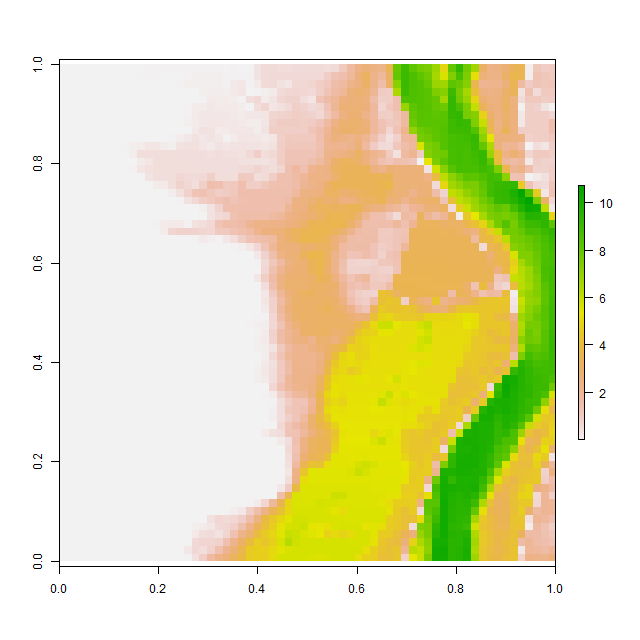

The table this chart was drawn from, first rows:
, V1, V2, V3, V4, V5, V6, V7, V8, V9, V10, V11, V12, V13, V14, V15, V16, V17, V18, V19, V20, V21, V22, V23
1, 0.001013, 0.001009, 0.001013, 0.001009, 0.0009767, 0.001018, 0.00106, 0.00103, 0.0009895, 0.0009921, 0.01669, 0.04243, 0.04249, 0.04393, 0.04509, 0.05116, 0.05585, 0.06023, 0.06029, 0.05967, 0.04491, 0.01663, 0.03348
2, 0.001003, 0.0009988, 0.0009964, 0.0009971, 0.0009928, 0.0009886, 0.0009908, 0.0009958, 0.0009869, 0.02084, 0.0425, 0.04251, 0.02381, 0.004663, 0.001062, 0.0009887, 0.04814, 0.07527, 0.07552, 0.07378, 0.06788, 0.05741, 0.04506
3, 0.001051, 0.0009936, 0.001027, 0.00105, 0.0009968, 0.0009967, 0.001013, 0.00104, 0.001052, 0.02117, 0.005325, 0.000993, 0.0009852, 0.0009922, 0.001305, 0.02372, 0.08331, 0.0868, 0.09089, 0.09246, 0.0882, 0.05682, 0.2151
4, 0.0009809, 0.000992, 0.001036, 0.001004, 0.001044, 0.001067, 0.001034, 0.000961, 0.0009765, 0.0009967, 0.000996, 0.0009911, 0.0009978, 0.0009957, 0.001344, 0.001147, 0.01356, 0.01772, 0.0879, 0.1297, 0.1321, 0.08826, 0.2169
5, 0.0009904, 0.001034, 0.001002, 0.0009963, 0.001008, 0.001012, 0.0009881, 0.0009812, 0.0009843, 0.001002, 0.001007, 0.000999, 0.0009973, 0.0009913, 0.0009892, 0.001016, 0.0009948, 0.003362, 0.05969, 0.1912, 0.1823, 0.1705, 0.113
6, 0.001007, 0.001074, 0.001042, 0.001018, 0.001003, 0.0009952, 0.0009957, 0.0009898, 0.001039, 0.001045, 0.0009987, 0.0009998, 0.0009973, 0.001081, 0.001026, 0.0009837, 0.05578, 0.1516, 0.1537, 0.2345, 0.2212, 0.2061, 0.1915
7, 0.0009885, 0.0009826, 0.0009674, 0.000999, 0.001092, 0.001035, 0.0009976, 0.0009798, 0.0009792, 0.001019, 0.001043, 0.00101, 0.0009977, 0.0009934, 0.0009955, 0.0009917, 0.04131, 0.1966, 0.2677, 0.2637, 0.2505, 0.2347, 0.2082
8, 0.001004, 0.001017, 0.0009879, 0.0009791, 0.0009862, 0.0009987, 0.001016, 0.0009993, 0.001007, 0.001059, 0.001051, 0.001015, 0.001001, 0.001, 0.0009997, 0.0009883, 0.06661, 0.1722, 0.2481, 0.2974, 0.2762, 0.259, 0.2425
9, 0.000984, 0.0009976, 0.001042, 0.00102, 0.001008, 0.0009916, 0.0009903, 0.001015, 0.0009823, 0.0009845, 0.000989, 0.0009786, 0.001015, 0.00108, 0.001634, 0.01225, 0.01518, 0.1948, 0.3641, 0.3476, 0.1823, 0.2212, 0.2608
10, 0.001055, 0.0009938, 0.0009998, 0.001056, 0.001002, 0.00099, 0.0009981, 0.0009811, 0.0009894, 0.0009982, 0.009745, 0.0009782, 0.0009967, 0.00373, 0.02599, 0.141, 0.2365, 0.394, 0.265, 0.3367, 0.2544, 0.05491, 0.1686
11, 0.001006, 0.0009987, 0.0009998, 0.0009964, 0.0009952, 0.001108, 0.001063, 0.001033, 0.04859, 0.08647, 0.172, 0.2813, 0.3146, 0.1577, 0.08594, 0.3806, 0.407, 0.4243, 0.29, 0.2013, 0.3243, 0.3024, 0.3544
12, 0.001018, 0.0009916, 0.0009949, 0.001024, 0.001009, 0.000995, 0.001057, 0.00101, 0.0009914, 0.1417, 0.4896, 0.4899, 0.4897, 0.4888, 0.4868, 0.4827, 0.4783, 0.4748, 0.4715, 0.4333, 0.4451, 0.4411, 0.4239
13, 0.0009976, 0.0009918, 0.0009815, 0.0009912, 0.0009899, 0.0009904, 0.0009867, 0.001007, 0.001005, 0.0009741, 0.1593, 0.3122, 0.4904, 0.4903, 0.4893, 0.488, 0.4862, 0.4835, 0.4805, 0.4758, 0.4708, 0.4622, 0.4539
14, 0.001101, 0.0009959, 0.0009803, 0.001005, 0.001025, 0.001002, 0.000985, 0.001002, 0.001025, 0.02923, 0.2951, 0.424, 0.4928, 0.4926, 0.4926, 0.4926, 0.4927, 0.4928, 0.4919, 0.4896, 0.4863, 0.4814, 0.4785
15, 0.001035, 0.00103, 0.0009993, 0.001014, 0.001006, 0.001, 0.0009947, 0.000991, 0.0009925, 0.0009687, 0.0009827, 0.3394, 0.444, 0.4618, 0.4979, 0.6819, 0.5975, 0.5319, 0.6376, 0.8995, 0.5043, 0.4988, 0.4951
16, 0.001024, 0.001003, 0.001001, 0.000999, 0.0009999, 0.001, 0.001005, 0.00101, 0.001015, 0.0009838, 0.0009856, 0.0009995, 0.1593, 0.2231, 0.4984, 0.8188, 0.6215, 0.505, 0.9043, 1.491, 1.425, 1.079, 1.129
17, 0.0009981, 0.0009981, 0.0009916, 0.001004, 0.0009891, 0.000989, 0.0009957, 0.0009793, 0.0009798, 0.001003, 0.00101, 0.001002, 0.000965, 0.001019, 0.1074, 0.4437, 0.8252, 1.313, 1.413, 1.173, 0.944, 1.021, 1.18
18, 0.001002, 0.0009933, 0.000997, 0.001067, 0.001072, 0.001035, 0.0009893, 0.001044, 0.001046, 0.0009968, 0.001005, 0.001029, 0.001013, 0.001026, 0.001018, 0.04739, 0.3728, 0.6476, 0.9538, 1.128, 1.347, 1.48, 1.315
19, 0.0009763, 0.001026, 0.001047, 0.001026, 0.0009725, 0.001035, 0.001029, 0.0009995, 0.0009849, 0.0009871, 0.0009829, 0.0009467, 0.0009529, 0.0009773, 0.0009732, 0.001078, 0.001238, 0.0009965, 0.07111, 0.3913, 0.7808, 1.433, 1.528
20, 0.0009876, 0.0009877, 0.0009994, 0.0009842, 0.000971, 0.0009943, 0.0009952, 0.001, 0.001062, 0.001029, 0.0009957, 0.0009895, 0.001013, 0.0009877, 0.0009701, 0.0009911, 0.0009896, 0.0009863, 0.001984, 0.3886, 0.575, 0.7344, 1.406
21, 0.001079, 0.001097, 0.001081, 0.001003, 0.001014, 0.001005, 0.001077, 0.001099, 0.001024, 0.0009966, 0.001078, 0.00111, 0.03214, 0.1593, 0.1957, 0.1911, 0.05071, 0.3828, 0.5262, 0.6219, 1.323, 1.544, 1.581
22, 0.0009765, 0.0009857, 0.001043, 0.00106, 0.001012, 0.00105, 0.0009961, 0.0009789, 0.0009857, 0.0009799, 0.0009744, 0.0009873, 0.001001, 0.1875, 0.7151, 0.8234, 0.8512, 0.7717, 0.7158, 0.6964, 1.094, 1.104, 1.34
23, 0.0009853, 0.0009915, 0.001013, 0.0009991, 0.0009945, 0.001084, 0.001044, 0.001003, 0.0009936, 0.0009976, 0.0009925, 0.0009797, 0.0009653, 0.0009686, 0.0009725, 0.0009772, 0.00099, 0.02318, 0.1925, 0.09452, 0.03003, 0.24, 0.4678
24, 0.0009686, 0.00101, 0.0009941, 0.0009859, 0.0009786, 0.0009803, 0.0009681, 0.0009958, 0.0009961, 0.0009954, 0.001003, 0.001019, 0.001019, 0.001001, 0.001018, 0.001031, 0.001076, 0.001033, 0.0009912, 0.0009883, 0.001029, 0.001009, 0.02324
25, 0.00101, 0.001012, 0.001007, 0.001, 0.0009871, 0.001098, 0.00103, 0.001071, 0.001067, 0.00105, 0.001032, 0.001046, 0.001024, 0.001024, 0.001026, 0.00101, 0.0009953, 0.0009898, 0.0009903, 0.000984, 0.0009813, 0.000971, 0.0009708
26, 0.0009684, 0.0009778, 0.00102, 0.001024, 0.0009727, 0.001142, 0.0009999, 0.0009998, 0.0009892, 0.0009966, 0.0009874, 0.0009902, 0.001033, 0.001022, 0.001012, 0.000993, 0.0009985, 0.0009982, 0.001009, 0.001004, 0.0009948, 0.0009941, 0.00106
27, 0.0009766, 0.0009813, 0.000993, 0.001017, 0.001049, 0.001054, 0.0009878, 0.0009711, 0.0009898, 0.001011, 0.001045, 0.001023, 0.0009957, 0.0009942, 0.0009951, 0.001004, 0.001017, 0.0009875, 0.0009889, 0.001003, 0.0009967, 0.0009868, 0.0009754
28, 0.001009, 0.001055, 0.001039, 0.001025, 0.001027, 0.0009891, 0.0009874, 0.0009929, 0.0009939, 0.0009799, 0.0009995, 0.00102, 0.001027, 0.001007, 0.001006, 0.001023, 0.0009874, 0.0009728, 0.001019, 0.001029, 0.0009952, 0.001013, 0.001035
29, 0.0009839, 0.0009608, 0.001021, 0.001045, 0.0009983, 0.0009958, 0.000998, 0.0009999, 0.001, 0.0009991, 0.0009903, 0.0009868, 0.001008, 0.001049, 0.001052, 0.001027, 0.0009842, 0.0009883, 0.001012, 0.001025, 0.0009975, 0.0009848, 0.001036
30, 0.001054, 0.001055, 0.0009962, 0.001047, 0.0009946, 0.0009936, 0.001005, 0.001023, 0.001027, 0.00102, 0.001018, 0.0009991, 0.0009885, 0.0009885, 0.001026, 0.0009951, 0.0009852, 0.0009823, 0.001016, 0.001042, 0.001007, 0.0009948, 0.0009831
31, 0.001027, 0.001049, 0.0009834, 0.0009899, 0.001001, 0.0009959, 0.0009886, 0.001054, 0.0009948, 0.0009713, 0.001003, 0.001023, 0.001005, 0.0009972, 0.0009963, 0.0009965, 0.0009949, 0.0009998, 0.0009993, 0.001033, 0.001028, 0.001007, 0.0009902
32, 0.0009883, 0.0009982, 0.001068, 0.001013, 0.001025, 0.001051, 0.0009892, 0.001075, 0.0009874, 0.0009916, 0.001044, 0.001026, 0.001019, 0.001009, 0.001, 0.001, 0.0009991, 0.0009962, 0.0009889, 0.0009919, 0.001001, 0.001011, 0.0009958
33, 0.0009975, 0.0009936, 0.001003, 0.001015, 0.000985, 0.0009667, 0.0009676, 0.0009585, 0.0009826, 0.001111, 0.001057, 0.0009787, 0.001023, 0.001043, 0.001015, 0.001001, 0.001, 0.001, 0.0009999, 0.0009978, 0.0009918, 0.0009845, 0.0009982
34, 0.001, 0.001, 0.0009998, 0.001002, 0.001039, 0.001013, 0.0009887, 0.001038, 0.001022, 0.0009851, 0.000974, 0.001009, 0.001016, 0.001029, 0.001086, 0.001038, 0.001018, 0.001015, 0.001006, 0.001005, 0.000992, 0.0009921, 0.001043
35, 0.001001, 0.001007, 0.001021, 0.001036, 0.0009861, 0.0009748, 0.0009799, 0.0009925, 0.0009938, 0.0009946, 0.0009918, 0.0009894, 0.0009822, 0.001002, 0.0009916, 0.0009852, 0.001032, 0.000968, 0.0009814, 0.001004, 0.0009927, 0.0009948, 0.001008
36, 0.001003, 0.001051, 0.001027, 0.0009979, 0.001043, 0.001089, 0.001043, 0.0009893, 0.0009902, 0.001118, 0.001014, 0.0009953, 0.0009979, 0.000986, 0.0009746, 0.001026, 0.001048, 0.001019, 0.001012, 0.001008, 0.0009935, 0.000979, 0.0009886
37, 0.001014, 0.0009976, 0.0009768, 0.000984, 0.0009744, 0.0009823, 0.0009924, 0.0009926, 0.00105, 0.001048, 0.0009764, 0.0009954, 0.0009998, 0.0009959, 0.0009926, 0.0009962, 0.001025, 0.001026, 0.001005, 0.001, 0.0009992, 0.0009917, 0.0009925
38, 0.001026, 0.001031, 0.001022, 0.00105, 0.00105, 0.001053, 0.001016, 0.0009918, 0.0009866, 0.001021, 0.001012, 0.0009955, 0.0009999, 0.0009997, 0.0009806, 0.0009786, 0.001006, 0.001037, 0.001005, 0.001001, 0.001, 0.0009994, 0.0009875
39, 0.000989, 0.0009858, 0.0009973, 0.001086, 0.0009808, 0.000977, 0.0009959, 0.0009952, 0.0009995, 0.000998, 0.0009989, 0.0009999, 0.0009999, 0.0009962, 0.0009955, 0.001037, 0.001086, 0.00108, 0.001034, 0.001013, 0.001014, 0.0009993, 0.0009936
40, 0.001004, 0.001085, 0.001023, 0.0009962, 0.001004, 0.001094, 0.00103, 0.0009922, 0.0009999, 0.001, 0.001, 0.001, 0.001, 0.0009984, 0.0009916, 0.0009845, 0.0009787, 0.0009771, 0.0009803, 0.0009998, 0.001035, 0.001022, 0.0009896
41, 0.000993, 0.0009889, 0.0009862, 0.0009841, 0.0009946, 0.001017, 0.000991, 0.0009964, 0.0009999, 0.001, 0.001, 0.001, 0.001, 0.0009999, 0.0009974, 0.001031, 0.001008, 0.0009811, 0.0009977, 0.001016, 0.001023, 0.001011, 0.001017
42, 0.0009998, 0.0009999, 0.0009999, 0.0009999, 0.0009982, 0.0009991, 0.0009999, 0.001, 0.001, 0.001, 0.001, 0.001, 0.001, 0.0009999, 0.0009952, 0.0009988, 0.0009973, 0.0009898, 0.0009907, 0.0009784, 0.001015, 0.001063, 0.0009947
43, 0.0009969, 0.001, 0.001, 0.001, 0.001, 0.001, 0.001, 0.001, 0.001, 0.001, 0.001, 0.001, 0.001, 0.001, 0.001, 0.0009991, 0.0009999, 0.0009999, 0.0009998, 0.0009966, 0.0009893, 0.0009875, 0.0009887
44, 0.0009968, 0.001, 0.001, 0.001, 0.001, 0.001, 0.001, 0.001, 0.001, 0.001, 0.001, 0.001, 0.001, 0.001, 0.001, 0.001, 0.001, 0.001, 0.001, 0.0009999, 0.0009998, 0.0009887, 0.000975
45, 0.0009997, 0.001, 0.001001, 0.001003, 0.001, 0.001, 0.001, 0.001, 0.001, 0.001, 0.001, 0.001, 0.001, 0.001, 0.001, 0.001, 0.001, 0.001, 0.001, 0.001, 0.0009992, 0.0009959, 0.0009998
46, 0.001005, 0.001014, 0.0009978, 0.001003, 0.001007, 0.001001, 0.001, 0.001, 0.001, 0.001, 0.001, 0.001, 0.001, 0.001, 0.001, 0.001, 0.001, 0.001, 0.001, 0.001, 0.001, 0.0009978, 0.0009933
47, 0.001018, 0.0009998, 0.0009816, 0.0009932, 0.001009, 0.001, 0.001, 0.001001, 0.001, 0.001, 0.001002, 0.001005, 0.001008, 0.001005, 0.001, 0.001, 0.001, 0.001, 0.001, 0.001, 0.0009999, 0.0009989, 0.0009841
48, 0.001017, 0.001008, 0.001006, 0.001004, 0.001001, 0.001, 0.001002, 0.001009, 0.001009, 0.001004, 0.001022, 0.000991, 0.0009756, 0.0009997, 0.00101, 0.00101, 0.001016, 0.00101, 0.001008, 0.001, 0.0009959, 0.0009881, 0.0009805
49, 0.001043, 0.00102, 0.001003, 0.001004, 0.001011, 0.001015, 0.001026, 0.001042, 0.0009927, 0.0009902, 0.001055, 0.001063, 0.001066, 0.001063, 0.001048, 0.0009924, 0.0009905, 0.0009902, 0.001022, 0.001024, 0.0009981, 0.001068, 0.001104
50, 0.001001, 0.001033, 0.001067, 0.001052, 0.001001, 0.001004, 0.001029, 0.0009969, 0.0009918, 0.001081, 0.001057, 0.000998, 0.0009826, 0.00099, 0.0009957, 0.0009785, 0.0009917, 0.001025, 0.001047, 0.00103, 0.001037, 0.001003, 0.001011
51, 0.0009886, 0.001008, 0.001008, 0.0009945, 0.0009776, 0.0009842, 0.0009929, 0.0009919, 0.001035, 0.001033, 0.0009803, 0.0009837, 0.0009857, 0.0009834, 0.0009591, 0.0009768, 0.0009943, 0.001047, 0.001007, 0.0009927, 0.00103, 0.000986, 0.0009865
52, 0.0009979, 0.0009995, 0.0009993, 0.001, 0.001, 0.0009934, 0.0009914, 0.0009907, 0.000987, 0.0009923, 0.0009978, 0.001008, 0.001079, 0.0011, 0.001111, 0.001099, 0.001011, 0.0009821, 0.0009756, 0.0009719, 0.000971, 0.000967, 0.0009979
53, 0.001065, 0.001043, 0.0009918, 0.001008, 0.001049, 0.001041, 0.001042, 0.001027, 0.001031, 0.001039, 0.001058, 0.001038, 0.001008, 0.0009921, 0.000981, 0.001029, 0.00108, 0.001056, 0.0009905, 0.0009713, 0.00104, 0.00107, 0.001053
54, 0.001012, 0.001028, 0.001023, 0.0009986, 0.001001, 0.001002, 0.0009963, 0.001017, 0.0009979, 0.001011, 0.001016, 0.0009876, 0.0009737, 0.0009918, 0.001015, 0.00106, 0.001, 0.0009899, 0.0009983, 0.0009652, 0.0009972, 0.001061, 0.001067
55, 0.001, 0.0009925, 0.0009877, 0.0009992, 0.0009996, 0.001002, 0.001006, 0.001022, 0.00103, 0.001014, 0.0009962, 0.0009866, 0.0009643, 0.001011, 0.001023, 0.0009955, 0.0009627, 0.001056, 0.001059, 0.0009872, 0.001067, 0.001058, 0.000994
56, 0.0009979, 0.0009906, 0.000991, 0.0009842, 0.0009811, 0.0009921, 0.001028, 0.001, 0.0009857, 0.001011, 0.0009613, 0.0009754, 0.0009938, 0.0009984, 0.001074, 0.0009946, 0.001005, 0.001052, 0.001069, 0.0009998, 0.0009694, 0.0009611, 0.000971
57, 0.0009857, 0.001003, 0.001015, 0.0009868, 0.0009896, 0.001012, 0.0009924, 0.0009905, 0.0009846, 0.000992, 0.001059, 0.001062, 0.001016, 0.000981, 0.0009705, 0.0009787, 0.00101, 0.0009686, 0.0009636, 0.0009883, 0.0009874, 0.0009973, 0.0009833
58, 0.0009936, 0.0009803, 0.001028, 0.001006, 0.001002, 0.00102, 0.001005, 0.0009962, 0.000996, 0.0009855, 0.0009832, 0.001057, 0.001078, 0.0009985, 0.00102, 0.001061, 0.001041, 0.001012, 0.00121, 0.001137, 0.009011, 0.05385, 0.1471
59, 0.0009944, 0.0009898, 0.001002, 0.001026, 0.0009864, 0.001005, 0.001038, 0.001003, 0.001, 0.0009984, 0.0009932, 0.0009812, 0.0009627, 0.000971, 0.0009905, 0.0009986, 0.002063, 0.003099, 0.001009, 0.4229, 0.6967, 0.5284, 0.6874
60, 0.0009944, 0.0009735, 0.0009901, 0.001009, 0.001008, 0.0009788, 0.0009905, 0.001009, 0.001, 0.0009999, 0.0009991, 0.0009901, 0.000985, 0.0009936, 0.0009839, 0.0009944, 0.001059, 0.08338, 0.1619, 0.3021, 0.5996, 0.6779, 0.874
... 4 more rows
